Labelled photos from "DatasetBalanced", an image-classification folder in DikshaP-2506/CropSecureLeafDiseaseDataset. The possible labels are: anthracnose, initial stage, leaf blight, leaf spot, pest damage.

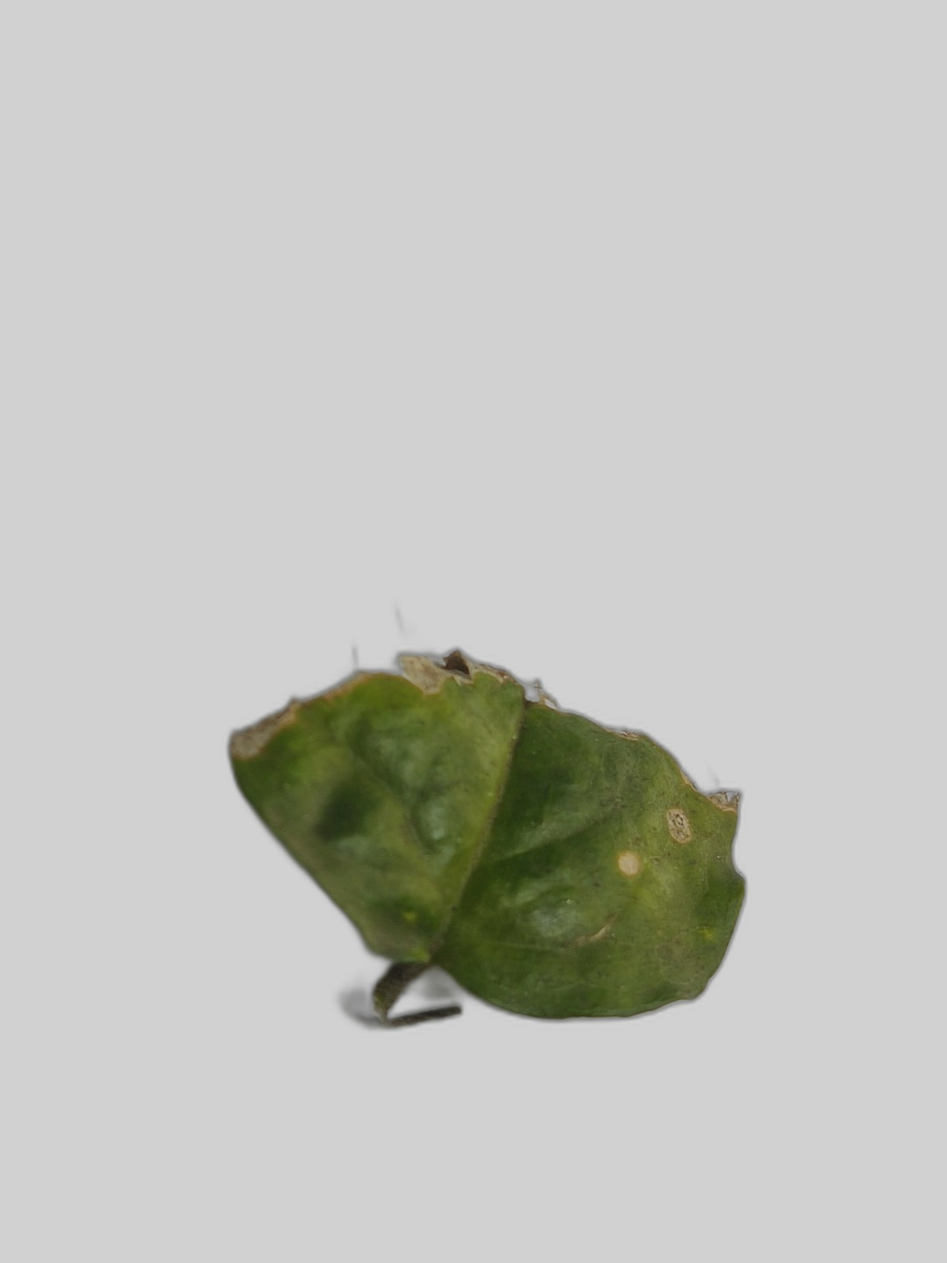
Label: anthracnose

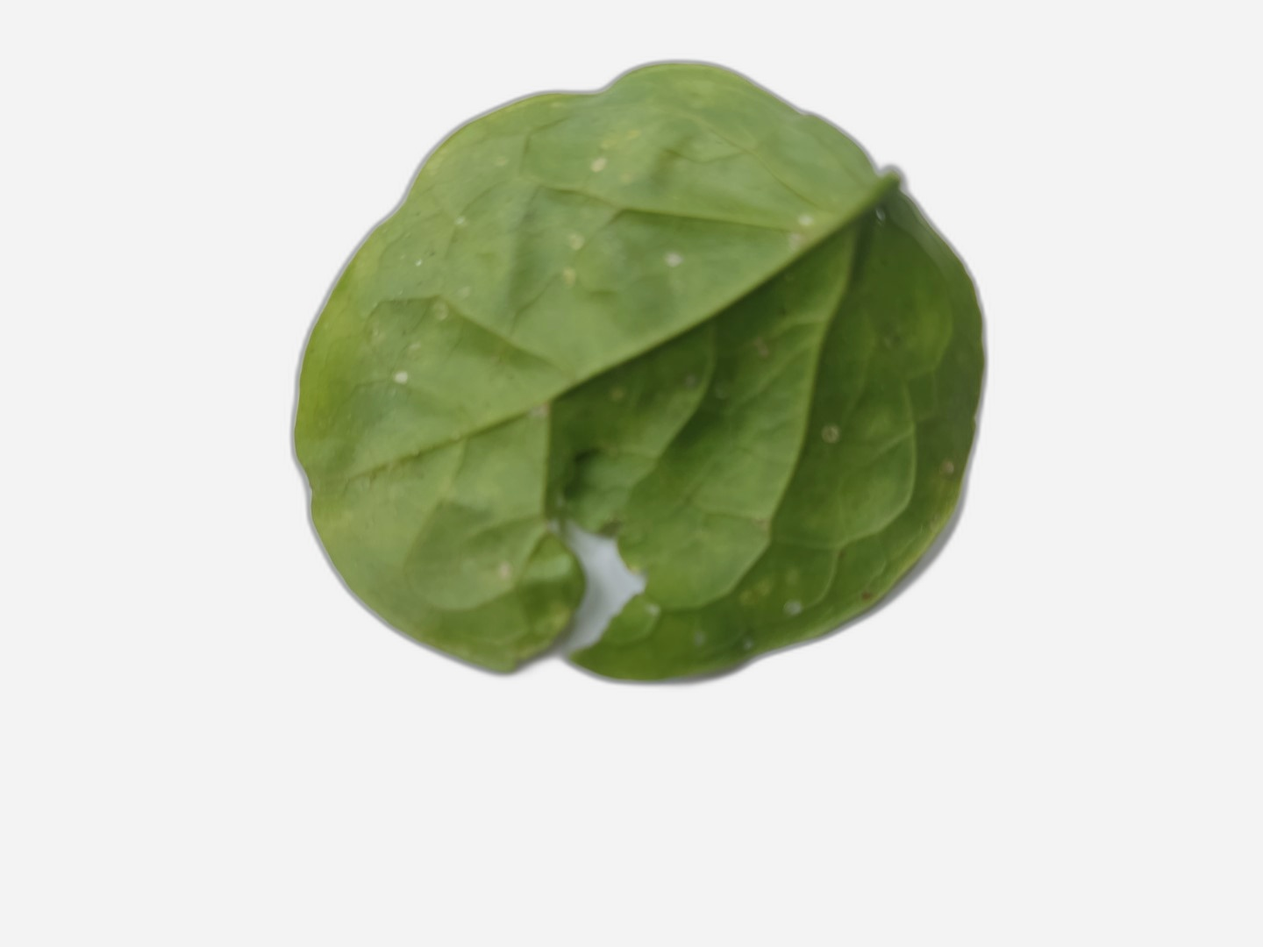
Label: pest damage

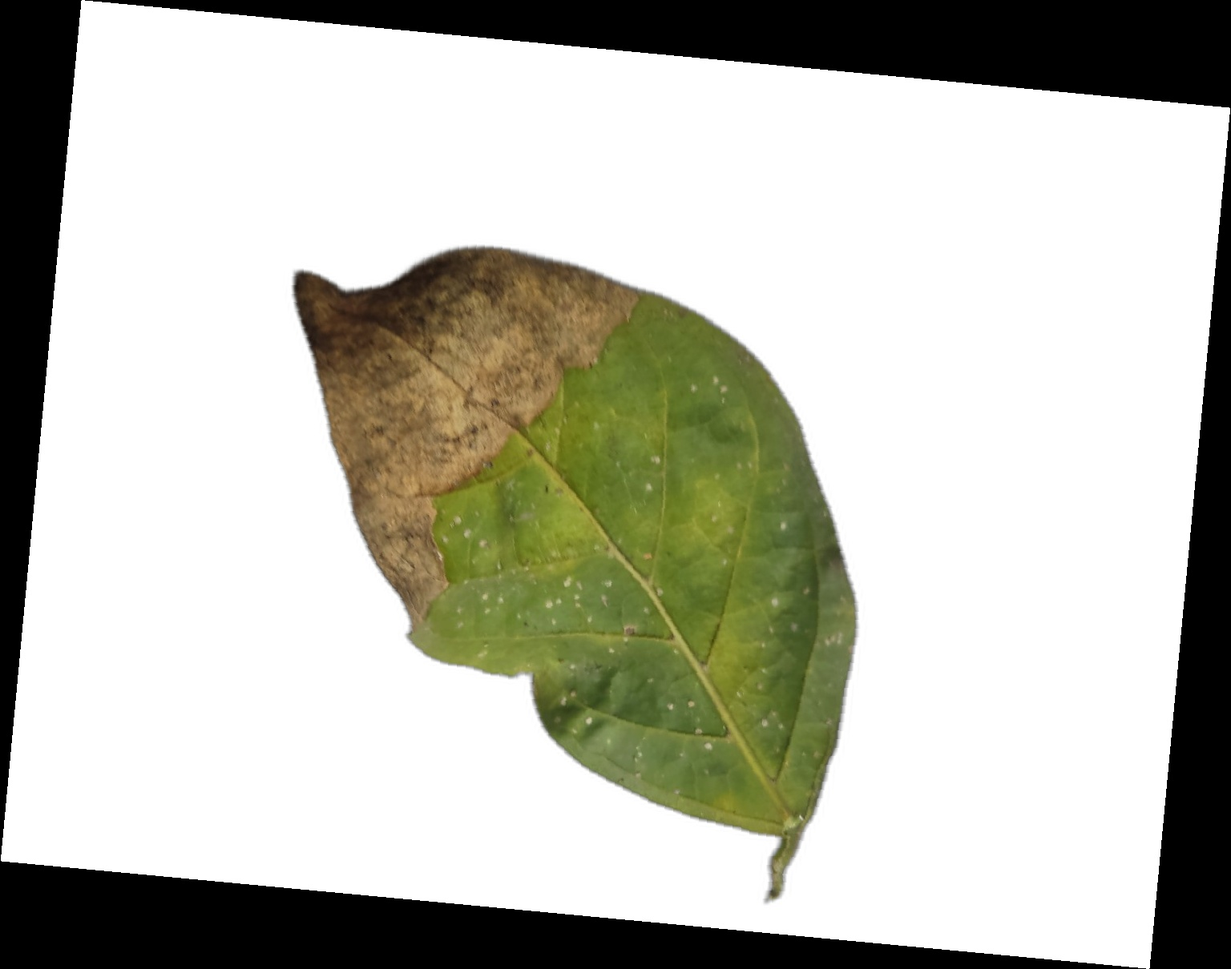
Label: leaf blight

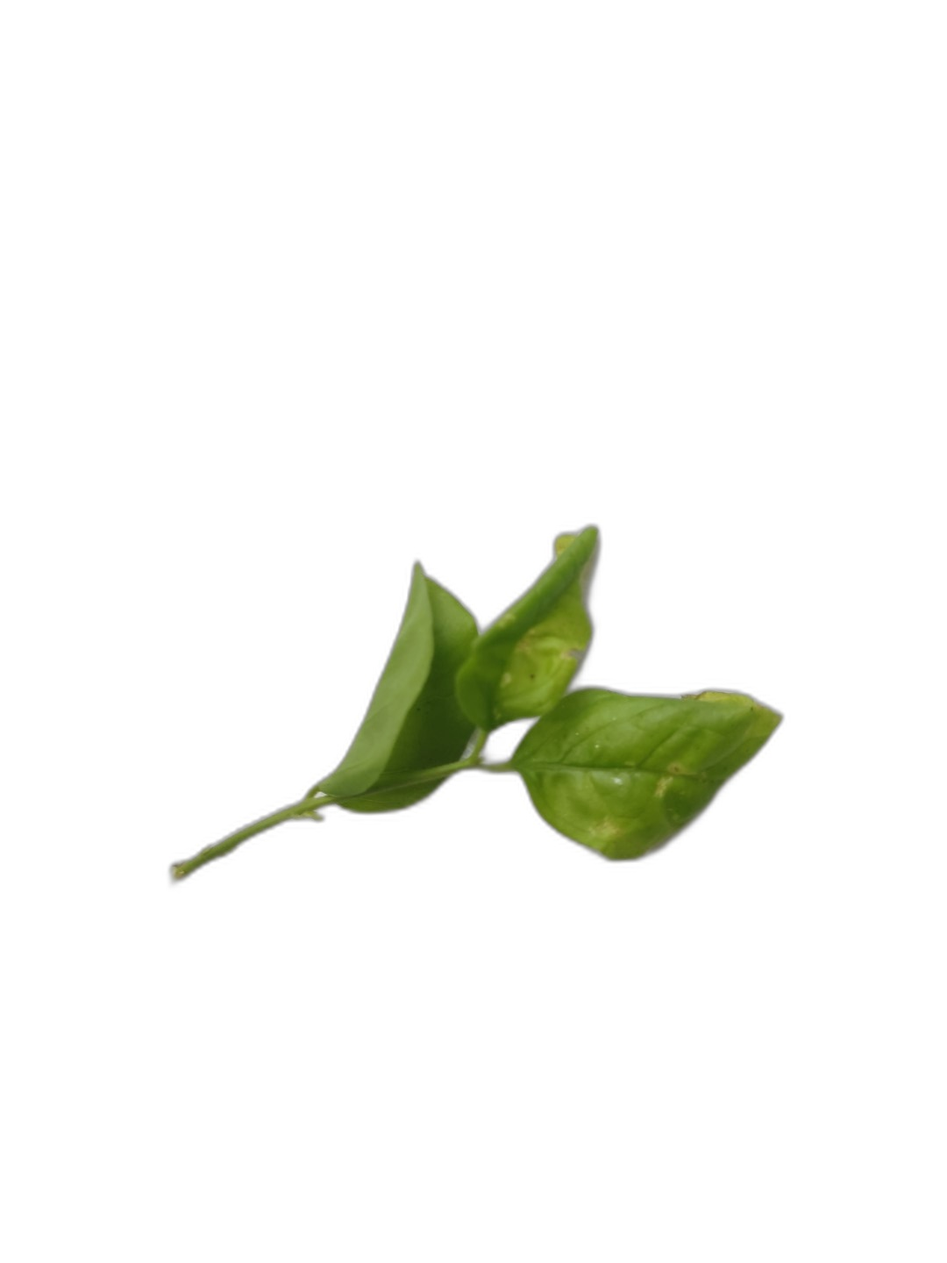
Label: initial stage

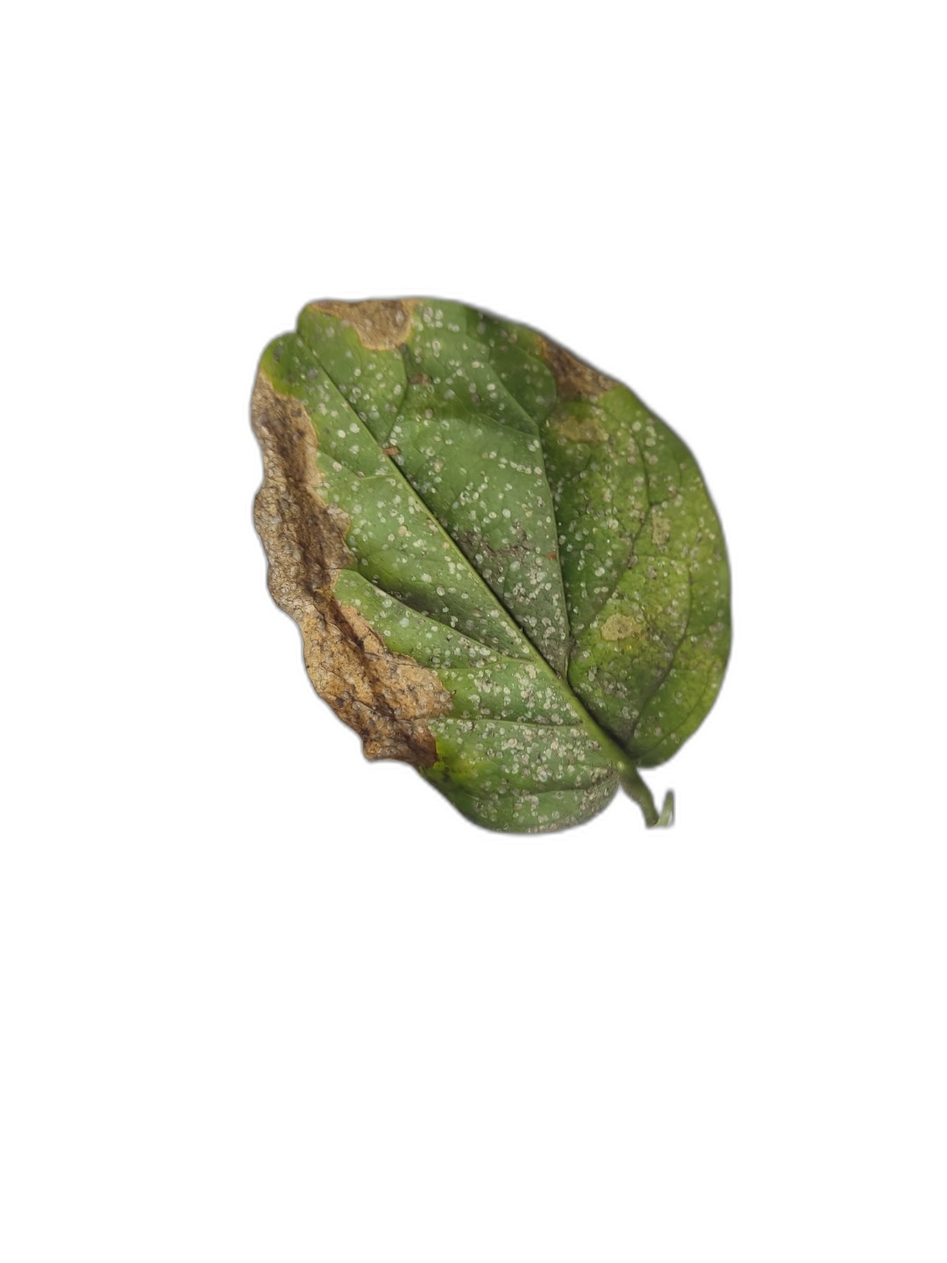
Label: leaf blight

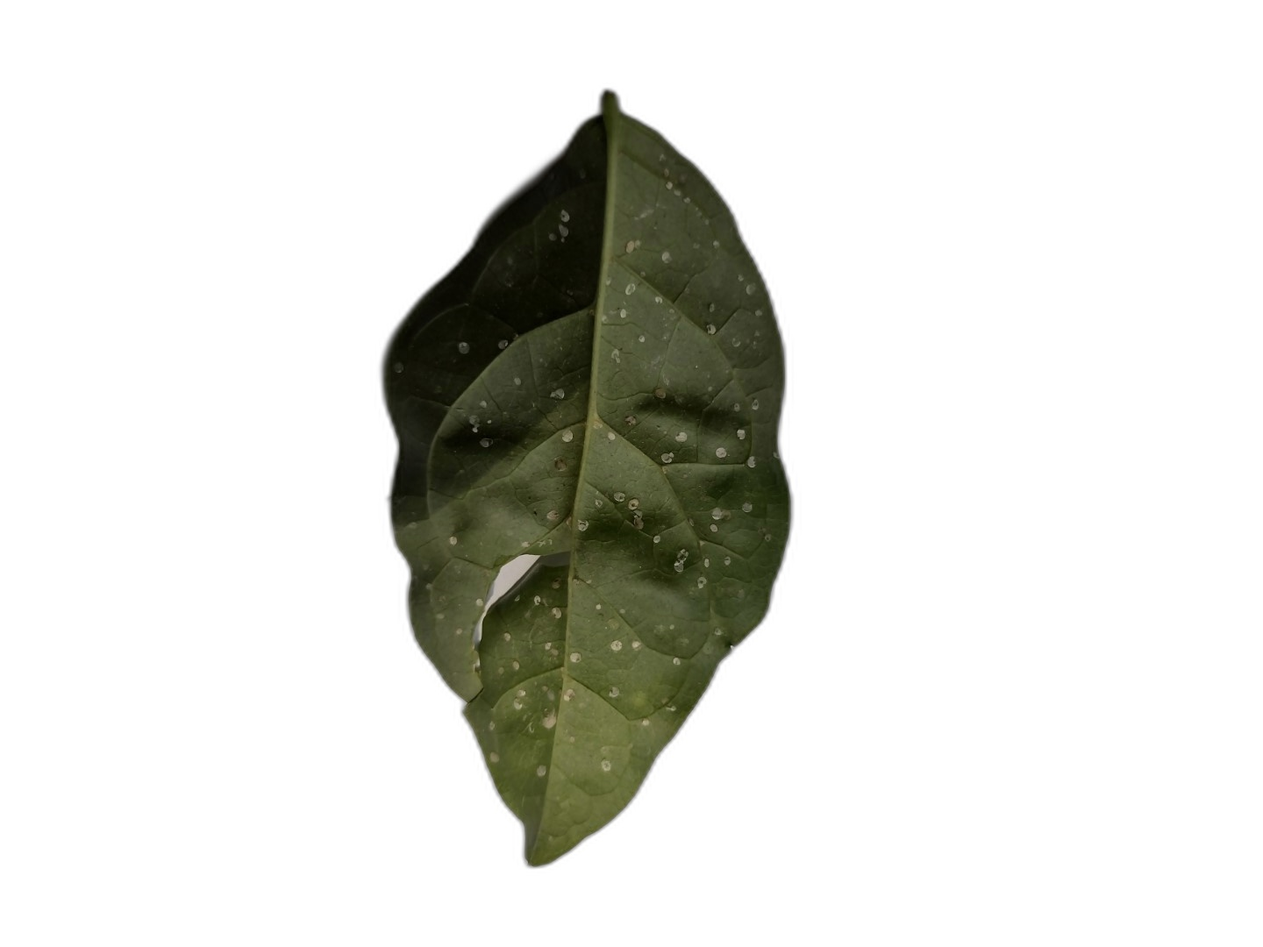
Label: leaf spot
